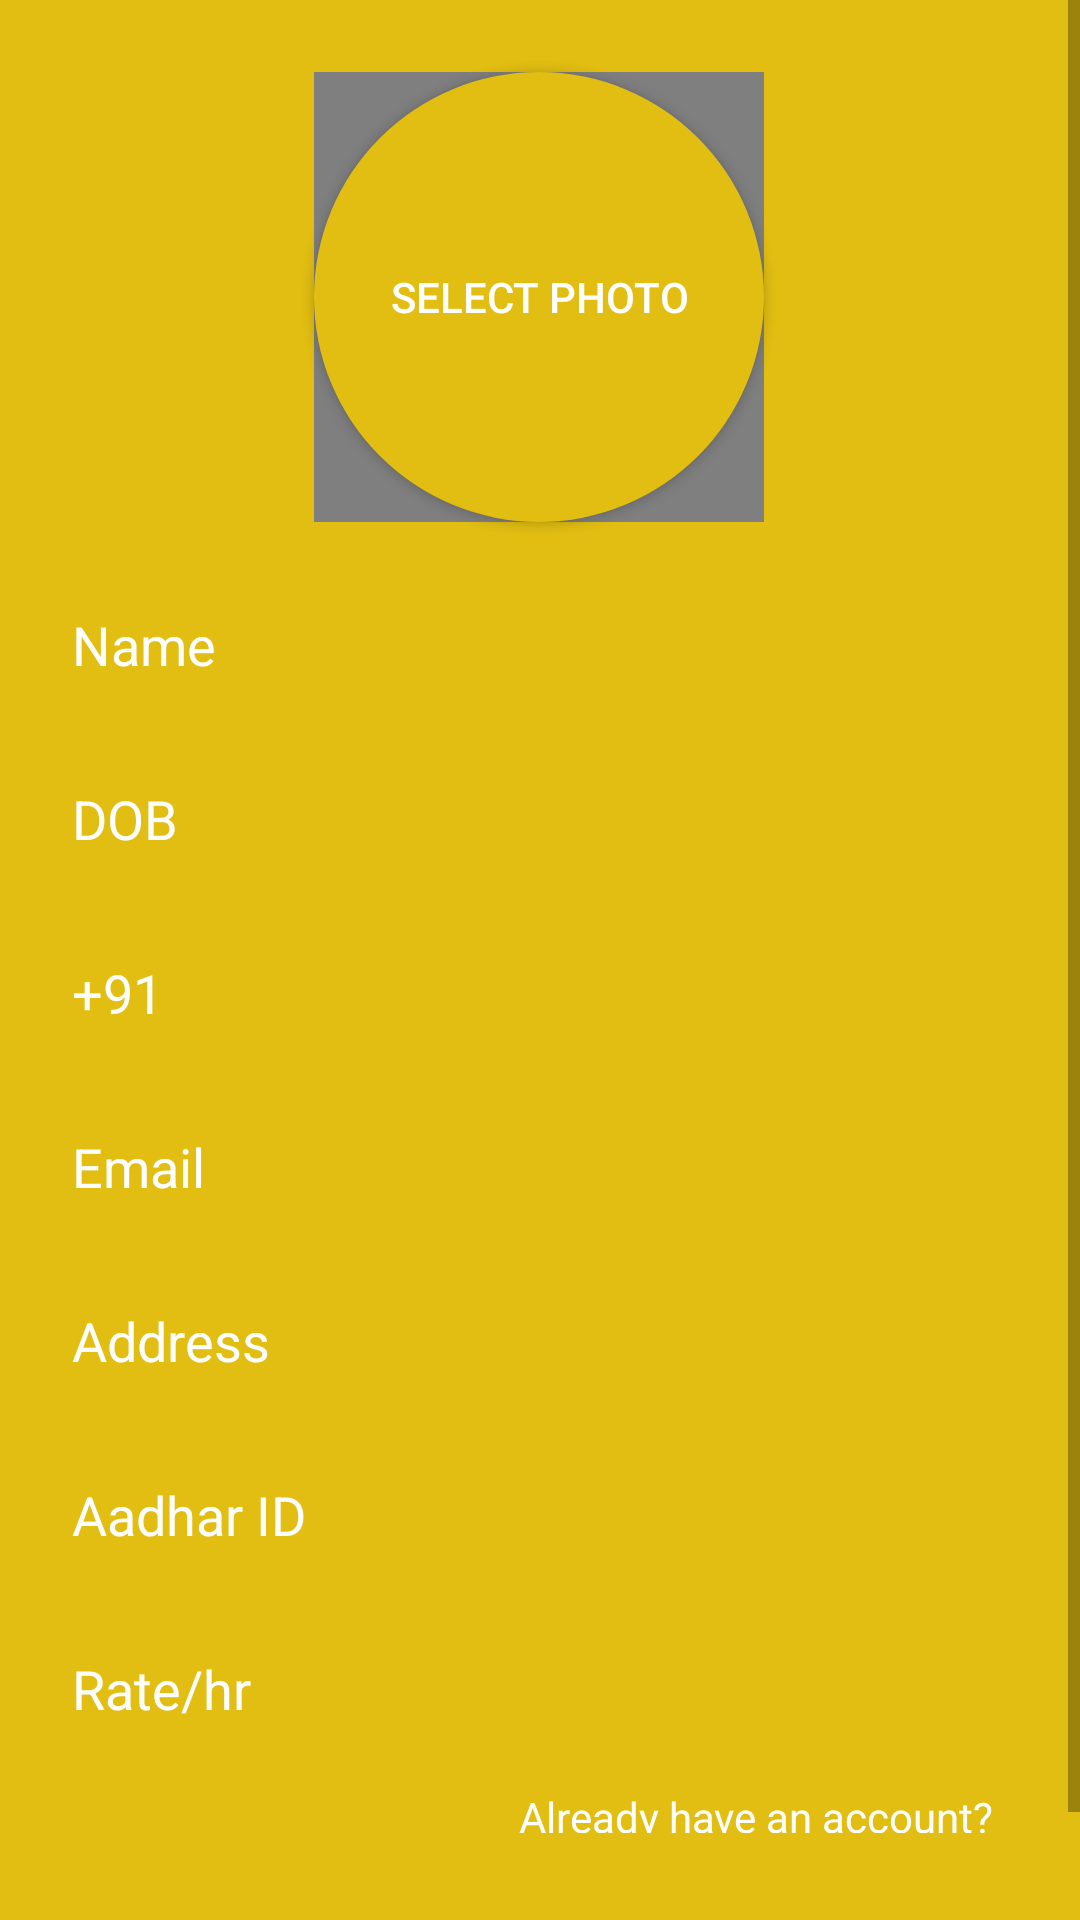

Write the Android layout XML for this screen, with the resource values it uses.
<!-- AndroidManifest.xml: application theme AppTheme -->
<!-- res/layout/activity_create_babysitter_account.xml -->
<?xml version="1.0" encoding="utf-8"?>
<LinearLayout
    xmlns:android="http://schemas.android.com/apk/res/android"
    xmlns:app="http://schemas.android.com/apk/res-auto" xmlns:tools="http://schemas.android.com/tools"
    android:layout_width="fill_parent"
    android:layout_height="fill_parent"
    android:background="@color/colorPrimary">

    <ScrollView
        android:layout_width="fill_parent"
        android:layout_height="fill_parent">

        <androidx.constraintlayout.widget.ConstraintLayout
            android:layout_width="match_parent"
            android:layout_height="match_parent">

            <EditText
                android:id="@+id/babysitter_username"
                android:layout_width="0dp"
                android:layout_height="50dp"
                android:layout_marginStart="16dp"
                android:layout_marginTop="16dp"
                android:layout_marginEnd="16dp"
                android:layout_marginBottom="2dp"
                android:background="@drawable/btn_bg_purple"
                android:hint="@string/name"
                android:padding="8dp"
                android:textColor="#ffffff"
                android:textColorHint="#ffffff"
                app:layout_constraintEnd_toEndOf="parent"
                app:layout_constraintHorizontal_bias="0.0"
                app:layout_constraintStart_toStartOf="parent"
                app:layout_constraintTop_toBottomOf="@+id/button_photo_select_babysitter" />

            <EditText
                android:id="@+id/babysitter_dob"
                android:layout_width="0dp"
                android:layout_height="50dp"
                android:layout_marginStart="16dp"
                android:layout_marginTop="8dp"
                android:layout_marginEnd="16dp"
                android:background="@drawable/btn_bg_purple"
                android:hint="@string/dob"
                android:padding="8dp"
                android:textColor="#ffffff"
                android:textColorHint="#ffffff"
                app:layout_constraintEnd_toEndOf="parent"
                app:layout_constraintHorizontal_bias="0.0"
                app:layout_constraintStart_toStartOf="parent"
                app:layout_constraintTop_toBottomOf="@+id/babysitter_username" />

            <EditText
                android:id="@+id/babysitter_phone"
                android:layout_width="0dp"
                android:layout_height="50dp"
                android:layout_marginStart="16dp"
                android:layout_marginTop="8dp"
                android:layout_marginEnd="16dp"
                android:background="@drawable/btn_bg_purple"
                android:hint="+91"
                android:padding="8dp"
                android:textColor="#ffffff"
                android:textColorHint="#ffffff"
                app:layout_constraintEnd_toEndOf="parent"
                app:layout_constraintHorizontal_bias="0.0"
                app:layout_constraintStart_toStartOf="parent"
                app:layout_constraintTop_toBottomOf="@+id/babysitter_dob" />

            <EditText
                android:id="@+id/babysitter_email"
                android:layout_width="0dp"
                android:layout_height="50dp"
                android:layout_marginStart="16dp"
                android:layout_marginTop="8dp"
                android:layout_marginEnd="16dp"
                android:background="@drawable/btn_bg_purple"
                android:hint="@string/email"
                android:padding="8dp"
                android:textColor="#ffffff"
                android:textColorHint="#ffffff"
                app:layout_constraintEnd_toEndOf="parent"
                app:layout_constraintHorizontal_bias="0.0"
                app:layout_constraintStart_toStartOf="parent"
                app:layout_constraintTop_toBottomOf="@+id/babysitter_phone" />

            <EditText
                android:id="@+id/babysitter_address"
                android:layout_width="0dp"
                android:layout_height="50dp"
                android:layout_marginStart="16dp"
                android:layout_marginTop="8dp"
                android:layout_marginEnd="16dp"
                android:background="@drawable/btn_bg_purple"
                android:hint="@string/address"
                android:padding="8dp"
                android:textColor="#ffffff"
                android:textColorHint="#ffffff"
                app:layout_constraintEnd_toEndOf="parent"
                app:layout_constraintHorizontal_bias="0.0"
                app:layout_constraintStart_toStartOf="parent"
                app:layout_constraintTop_toBottomOf="@+id/babysitter_email" />

            <EditText
                android:id="@+id/babysitter_aadhar"
                android:layout_width="0dp"
                android:layout_height="50dp"
                android:layout_marginStart="16dp"
                android:layout_marginTop="8dp"
                android:layout_marginEnd="16dp"
                android:background="@drawable/btn_bg_purple"
                android:hint="@string/aadhar_id"
                android:padding="8dp"
                android:textColor="#ffffff"
                android:textColorHint="#ffffff"
                app:layout_constraintEnd_toEndOf="parent"
                app:layout_constraintHorizontal_bias="0.0"
                app:layout_constraintStart_toStartOf="parent"
                app:layout_constraintTop_toBottomOf="@+id/babysitter_address" />

            <EditText
                android:id="@+id/babysitter_rate_per_hour"
                android:layout_width="0dp"
                android:layout_height="50dp"
                android:layout_marginStart="16dp"
                android:layout_marginTop="8dp"
                android:layout_marginEnd="16dp"
                android:background="@drawable/btn_bg_purple"
                android:hint="@string/rate_hr"
                android:padding="8dp"
                android:textColor="#ffffff"
                android:textColorHint="#ffffff"
                app:layout_constraintEnd_toEndOf="parent"
                app:layout_constraintHorizontal_bias="0.0"
                app:layout_constraintStart_toStartOf="parent"
                app:layout_constraintTop_toBottomOf="@+id/babysitter_aadhar" />

            <TextView
                android:id="@+id/textView_already_have_acc"
                android:layout_width="171dp"
                android:layout_height="15dp"
                android:layout_marginTop="8dp"
                android:text="Already have an account?"
                android:textColor="#FFFFFF"
                app:layout_constraintEnd_toEndOf="@+id/babysitter_rate_per_hour"
                app:layout_constraintHorizontal_bias="1.0"
                app:layout_constraintStart_toStartOf="parent"
                app:layout_constraintTop_toBottomOf="@+id/babysitter_rate_per_hour" />

            <Button
                android:id="@+id/button_babysitter_next"
                android:layout_width="154dp"
                android:layout_height="50dp"
                android:layout_marginTop="32dp"
                android:layout_marginBottom="8dp"
                android:background="@drawable/btn_bg_cyan"
                android:text="NEXT"
                app:layout_constraintBottom_toBottomOf="parent"
                app:layout_constraintEnd_toEndOf="@+id/textView_already_have_acc"
                app:layout_constraintHorizontal_bias="0.506"
                app:layout_constraintStart_toStartOf="@+id/babysitter_rate_per_hour"
                app:layout_constraintTop_toBottomOf="@+id/babysitter_rate_per_hour" />

            <Button
                android:id="@+id/button_photo_select_babysitter"
                android:layout_width="150dp"
                android:layout_height="150dp"
                android:layout_marginTop="24dp"
                android:background="@drawable/rounded_photo_button"
                android:text="Select Photo"
                android:textColor="#ffffff"
                android:src="@drawable/profilepic"
                app:layout_constraintEnd_toEndOf="parent"
                app:layout_constraintHorizontal_bias="0.498"
                app:layout_constraintStart_toStartOf="parent"
                app:layout_constraintTop_toTopOf="parent" />

            <de.hdodenhof.circleimageview.CircleImageView
                android:id="@+id/selectphoto_babysitter_register"
                android:layout_width="150dp"
                android:layout_height="150dp"
                app:civ_border_width="4dp"
                app:layout_constraintBottom_toBottomOf="@+id/button_photo_select_babysitter"
                app:layout_constraintEnd_toEndOf="@+id/button_photo_select_babysitter"
                app:layout_constraintStart_toStartOf="@+id/button_photo_select_babysitter"
                app:layout_constraintTop_toTopOf="@+id/button_photo_select_babysitter" />
        </androidx.constraintlayout.widget.ConstraintLayout>
    </ScrollView>
</LinearLayout>
<!-- resources referenced by this layout -->
<resources>
  <color name="colorPrimary">#e2be12</color>
  <!-- drawable rounded_photo_button (drawable) -->
  <?xml version="1.0" encoding="utf-8"?>
  <shape xmlns:android="http://schemas.android.com/apk/res/android">
  
      <solid android:color="@color/colorPrimary"/>
      <corners android:radius="75dp" />
  
  </shape>
  <string name="aadhar_id">Aadhar ID</string>
  <string name="address">Address</string>
  <string name="dob">DOB</string>
  <string name="email">Email</string>
  <string name="name">Name</string>
  <string name="rate_hr">Rate/hr</string>
  <style name="AppTheme" parent="Theme.AppCompat.Light.DarkActionBar">
          
          <item name="colorPrimary">@color/colorPrimary</item>
          <item name="colorPrimaryDark">@color/colorPrimaryDark</item>
          <item name="colorAccent">@color/colorAccent</item>
      </style>
  <color name="colorPrimaryDark">#767600</color>
  <color name="colorAccent">#D81B60</color>
</resources>
